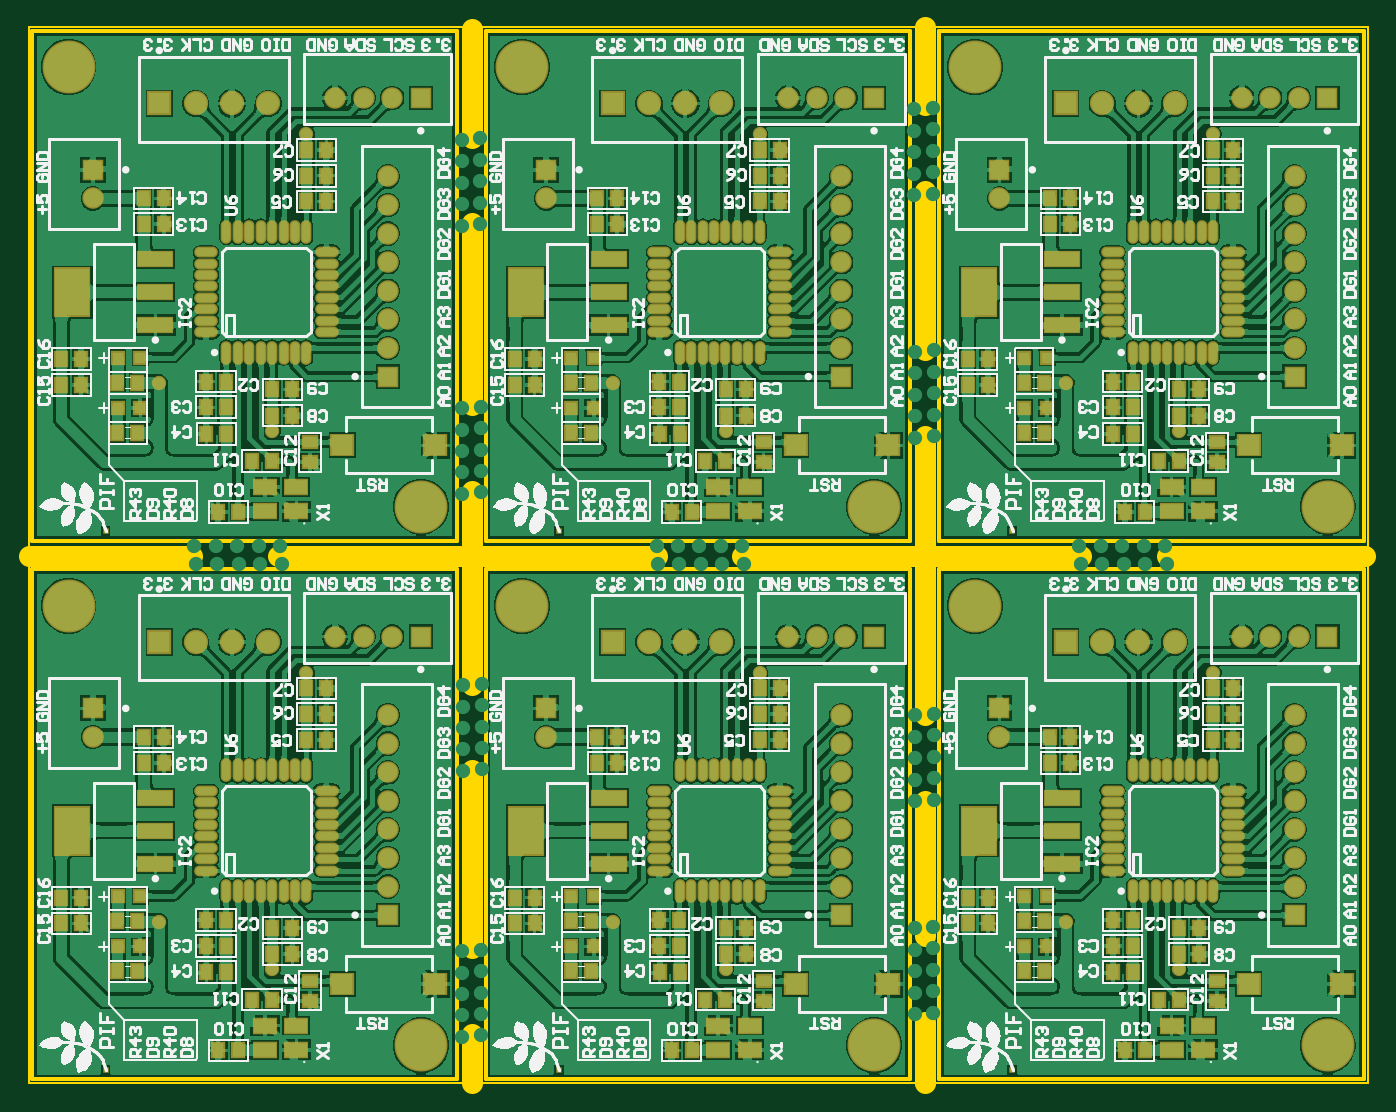
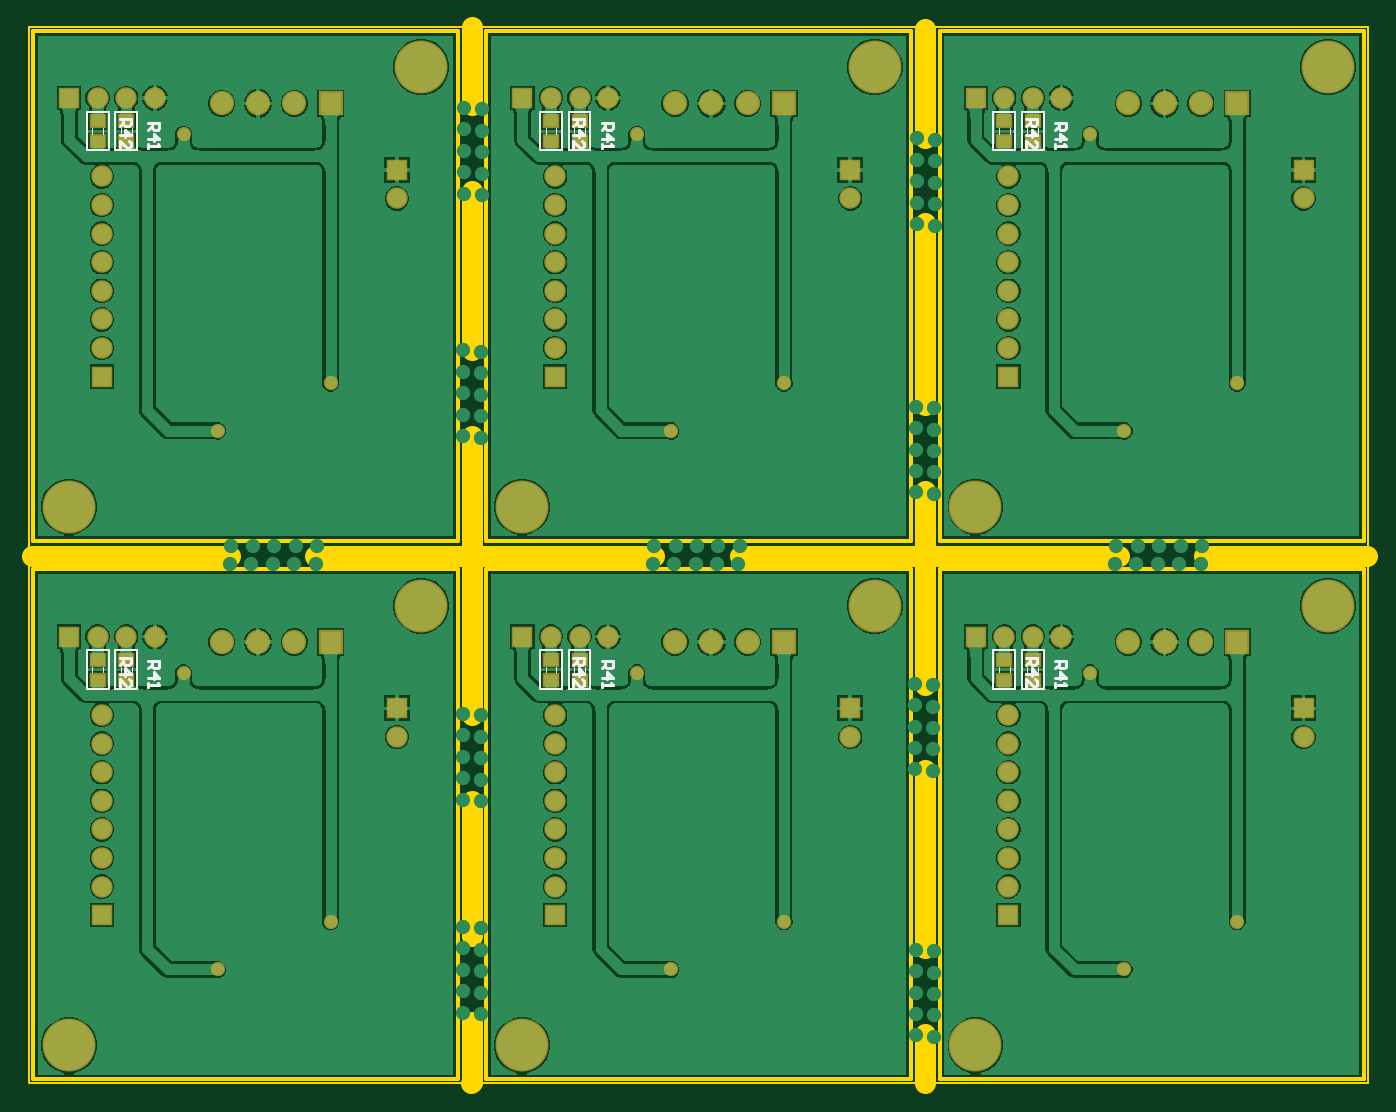
Circuit board: 10 layer files. Board 93.4 x 73.9 mm.
- bottom_copper: MCU_PANEL.GBL (109463 bytes)
- bottom_silk: MCU_PANEL.GBO (5578 bytes)
- paste: MCU_PANEL.GBP (787 bytes)
- bottom_mask: MCU_PANEL.GBS (3801 bytes)
- outline: MCU_PANEL.GKO (1142 bytes)
- outline: MCU_PANEL.GM1 (642 bytes)
- top_copper: MCU_PANEL.GTL (473547 bytes)
- top_silk: MCU_PANEL.GTO (163451 bytes)
- paste: MCU_PANEL.GTP (9777 bytes)
- top_mask: MCU_PANEL.GTS (12786 bytes)

=== bottom_copper: MCU_PANEL.GBL (109463 bytes, source omitted) ===
=== bottom_silk: MCU_PANEL.GBO ===
G04*
G04 #@! TF.GenerationSoftware,Altium Limited,Altium Designer,22.7.1 (60)*
G04*
G04 Layer_Color=32896*
%FSTAX24Y24*%
%MOIN*%
G70*
G04*
G04 #@! TF.SameCoordinates,6CD0EBB0-E617-4DF7-9ACC-651BA77C9F88*
G04*
G04*
G04 #@! TF.FilePolarity,Positive*
G04*
G01*
G75*
%ADD22C,0.0080*%
%ADD32C,0.0039*%
%ADD34C,0.0050*%
D22*
X044379Y021719D02*
X044079D01*
Y02157D01*
X044129Y02152D01*
X044229D01*
X044279Y02157D01*
Y021719D01*
Y02162D02*
X044379Y02152D01*
Y02127D02*
X044079D01*
X044229Y02142D01*
Y02122D01*
X044379Y02092D02*
Y02112D01*
X044179Y02092D01*
X044129D01*
X044079Y02097D01*
Y02107D01*
X044129Y02112D01*
X043591Y021617D02*
X043291D01*
Y021467D01*
X043341Y021418D01*
X043441D01*
X043491Y021467D01*
Y021617D01*
Y021517D02*
X043591Y021418D01*
Y021168D02*
X043291D01*
X043441Y021318D01*
Y021118D01*
X043591Y021018D02*
Y020918D01*
Y020968D01*
X043291D01*
X043341Y021018D01*
X044379Y036557D02*
X044079D01*
Y036407D01*
X044129Y036357D01*
X044229D01*
X044279Y036407D01*
Y036557D01*
Y036457D02*
X044379Y036357D01*
Y036107D02*
X044079D01*
X044229Y036257D01*
Y036057D01*
X044379Y035757D02*
Y035957D01*
X044179Y035757D01*
X044129D01*
X044079Y035807D01*
Y035907D01*
X044129Y035957D01*
X043591Y036455D02*
X043291D01*
Y036305D01*
X043341Y036255D01*
X043441D01*
X043491Y036305D01*
Y036455D01*
Y036355D02*
X043591Y036255D01*
Y036005D02*
X043291D01*
X043441Y036155D01*
Y035955D01*
X043591Y035855D02*
Y035755D01*
Y035805D01*
X043291D01*
X043341Y035855D01*
X031891Y021719D02*
X031591D01*
Y02157D01*
X031641Y02152D01*
X031741D01*
X031791Y02157D01*
Y021719D01*
Y02162D02*
X031891Y02152D01*
Y02127D02*
X031591D01*
X031741Y02142D01*
Y02122D01*
X031891Y02092D02*
Y02112D01*
X031691Y02092D01*
X031641D01*
X031591Y02097D01*
Y02107D01*
X031641Y02112D01*
X031104Y021617D02*
X030804D01*
Y021467D01*
X030854Y021418D01*
X030954D01*
X031004Y021467D01*
Y021617D01*
Y021517D02*
X031104Y021418D01*
Y021168D02*
X030804D01*
X030954Y021318D01*
Y021118D01*
X031104Y021018D02*
Y020918D01*
Y020968D01*
X030804D01*
X030854Y021018D01*
X031891Y036557D02*
X031591D01*
Y036407D01*
X031641Y036357D01*
X031741D01*
X031791Y036407D01*
Y036557D01*
Y036457D02*
X031891Y036357D01*
Y036107D02*
X031591D01*
X031741Y036257D01*
Y036057D01*
X031891Y035757D02*
Y035957D01*
X031691Y035757D01*
X031641D01*
X031591Y035807D01*
Y035907D01*
X031641Y035957D01*
X031104Y036455D02*
X030804D01*
Y036305D01*
X030854Y036255D01*
X030954D01*
X031004Y036305D01*
Y036455D01*
Y036355D02*
X031104Y036255D01*
Y036005D02*
X030804D01*
X030954Y036155D01*
Y035955D01*
X031104Y035855D02*
Y035755D01*
Y035805D01*
X030804D01*
X030854Y035855D01*
X019404Y021719D02*
X019104D01*
Y02157D01*
X019154Y02152D01*
X019254D01*
X019304Y02157D01*
Y021719D01*
Y02162D02*
X019404Y02152D01*
Y02127D02*
X019104D01*
X019254Y02142D01*
Y02122D01*
X019404Y02092D02*
Y02112D01*
X019204Y02092D01*
X019154D01*
X019104Y02097D01*
Y02107D01*
X019154Y02112D01*
X018616Y021617D02*
X018317D01*
Y021467D01*
X018367Y021418D01*
X018467D01*
X018517Y021467D01*
Y021617D01*
Y021517D02*
X018616Y021418D01*
Y021168D02*
X018317D01*
X018467Y021318D01*
Y021118D01*
X018616Y021018D02*
Y020918D01*
Y020968D01*
X018317D01*
X018367Y021018D01*
X019404Y036557D02*
X019104D01*
Y036407D01*
X019154Y036357D01*
X019254D01*
X019304Y036407D01*
Y036557D01*
Y036457D02*
X019404Y036357D01*
Y036107D02*
X019104D01*
X019254Y036257D01*
Y036057D01*
X019404Y035757D02*
Y035957D01*
X019204Y035757D01*
X019154D01*
X019104Y035807D01*
Y035907D01*
X019154Y035957D01*
X018616Y036455D02*
X018317D01*
Y036305D01*
X018367Y036255D01*
X018467D01*
X018517Y036305D01*
Y036455D01*
Y036355D02*
X018616Y036255D01*
Y036005D02*
X018317D01*
X018467Y036155D01*
Y035955D01*
X018616Y035855D02*
Y035755D01*
Y035805D01*
X018317D01*
X018367Y035855D01*
D32*
X044839Y021314D02*
Y021464D01*
X045139Y021314D02*
Y021464D01*
X044051Y021314D02*
Y021464D01*
X044351Y021314D02*
Y021464D01*
X044839Y036151D02*
Y036301D01*
X045139Y036151D02*
Y036301D01*
X044051Y036151D02*
Y036301D01*
X044351Y036151D02*
Y036301D01*
X032351Y021314D02*
Y021464D01*
X032651Y021314D02*
Y021464D01*
X031564Y021314D02*
Y021464D01*
X031864Y021314D02*
Y021464D01*
X032351Y036151D02*
Y036301D01*
X032651Y036151D02*
Y036301D01*
X031564Y036151D02*
Y036301D01*
X031864Y036151D02*
Y036301D01*
X019864Y021314D02*
Y021464D01*
X020164Y021314D02*
Y021464D01*
X019076Y021314D02*
Y021464D01*
X019376Y021314D02*
Y021464D01*
X019864Y036151D02*
Y036301D01*
X020164Y036151D02*
Y036301D01*
X019076Y036151D02*
Y036301D01*
X019376Y036151D02*
Y036301D01*
D34*
X045289Y020864D02*
Y021914D01*
X044689D01*
Y020864D02*
Y021914D01*
X045289Y020864D02*
X044689D01*
X044501D02*
Y021914D01*
X043901D01*
Y020864D02*
Y021914D01*
X044501Y020864D02*
X043901D01*
X045289Y035701D02*
Y036751D01*
X044689D01*
Y035701D02*
Y036751D01*
X045289Y035701D02*
X044689D01*
X044501D02*
Y036751D01*
X043901D01*
Y035701D02*
Y036751D01*
X044501Y035701D02*
X043901D01*
X032801Y020864D02*
Y021914D01*
X032201D01*
Y020864D02*
Y021914D01*
X032801Y020864D02*
X032201D01*
X032014D02*
Y021914D01*
X031414D01*
Y020864D02*
Y021914D01*
X032014Y020864D02*
X031414D01*
X032801Y035701D02*
Y036751D01*
X032201D01*
Y035701D02*
Y036751D01*
X032801Y035701D02*
X032201D01*
X032014D02*
Y036751D01*
X031414D01*
Y035701D02*
Y036751D01*
X032014Y035701D02*
X031414D01*
X020314Y020864D02*
Y021914D01*
X019714D01*
Y020864D02*
Y021914D01*
X020314Y020864D02*
X019714D01*
X019526D02*
Y021914D01*
X018926D01*
Y020864D02*
Y021914D01*
X019526Y020864D02*
X018926D01*
X020314Y035701D02*
Y036751D01*
X019714D01*
Y035701D02*
Y036751D01*
X020314Y035701D02*
X019714D01*
X019526D02*
Y036751D01*
X018926D01*
Y035701D02*
Y036751D01*
X019526Y035701D02*
X018926D01*
M02*

=== paste: MCU_PANEL.GBP ===
G04*
G04 #@! TF.GenerationSoftware,Altium Limited,Altium Designer,22.7.1 (60)*
G04*
G04 Layer_Color=128*
%FSTAX24Y24*%
%MOIN*%
G70*
G04*
G04 #@! TF.SameCoordinates,6CD0EBB0-E617-4DF7-9ACC-651BA77C9F88*
G04*
G04*
G04 #@! TF.FilePolarity,Positive*
G04*
G01*
G75*
%ADD14R,0.0374X0.0315*%
D14*
X044989Y021659D02*
D03*
Y021108D02*
D03*
X044201Y021659D02*
D03*
Y021108D02*
D03*
X044989Y036497D02*
D03*
Y035946D02*
D03*
X044201Y036497D02*
D03*
Y035946D02*
D03*
X032501Y021659D02*
D03*
Y021108D02*
D03*
X031714Y021659D02*
D03*
Y021108D02*
D03*
X032501Y036497D02*
D03*
Y035946D02*
D03*
X031714Y036497D02*
D03*
Y035946D02*
D03*
X020014Y021659D02*
D03*
Y021108D02*
D03*
X019226Y021659D02*
D03*
Y021108D02*
D03*
X020014Y036497D02*
D03*
Y035946D02*
D03*
X019226Y036497D02*
D03*
Y035946D02*
D03*
M02*

=== bottom_mask: MCU_PANEL.GBS ===
G04*
G04 #@! TF.GenerationSoftware,Altium Limited,Altium Designer,22.7.1 (60)*
G04*
G04 Layer_Color=16711935*
%FSTAX24Y24*%
%MOIN*%
G70*
G04*
G04 #@! TF.SameCoordinates,6CD0EBB0-E617-4DF7-9ACC-651BA77C9F88*
G04*
G04*
G04 #@! TF.FilePolarity,Negative*
G04*
G01*
G75*
%ADD42R,0.0454X0.0395*%
%ADD48C,0.0592*%
%ADD49R,0.0592X0.0592*%
%ADD50R,0.0592X0.0592*%
%ADD51C,0.1460*%
%ADD52C,0.0671*%
%ADD53R,0.0671X0.0671*%
%ADD54C,0.0395*%
D42*
X044989Y021659D02*
D03*
Y021108D02*
D03*
X044201Y021659D02*
D03*
Y021108D02*
D03*
X044989Y036497D02*
D03*
Y035946D02*
D03*
X044201Y036497D02*
D03*
Y035946D02*
D03*
X032501Y021659D02*
D03*
Y021108D02*
D03*
X031714Y021659D02*
D03*
Y021108D02*
D03*
X032501Y036497D02*
D03*
Y035946D02*
D03*
X031714Y036497D02*
D03*
Y035946D02*
D03*
X020014Y021659D02*
D03*
Y021108D02*
D03*
X019226Y021659D02*
D03*
Y021108D02*
D03*
X020014Y036497D02*
D03*
Y035946D02*
D03*
X019226Y036497D02*
D03*
Y035946D02*
D03*
D48*
X044989Y022297D02*
D03*
X044201D02*
D03*
X043414D02*
D03*
X044873Y017772D02*
D03*
Y016197D02*
D03*
Y01541D02*
D03*
Y016985D02*
D03*
Y01856D02*
D03*
Y019347D02*
D03*
Y020134D02*
D03*
X036744Y019531D02*
D03*
X044989Y037135D02*
D03*
X044201D02*
D03*
X043414D02*
D03*
X044873Y03261D02*
D03*
Y031035D02*
D03*
Y030247D02*
D03*
Y031822D02*
D03*
Y033397D02*
D03*
Y034184D02*
D03*
Y034972D02*
D03*
X036744Y034368D02*
D03*
X032501Y022297D02*
D03*
X031714D02*
D03*
X030926D02*
D03*
X032386Y017772D02*
D03*
Y016197D02*
D03*
Y01541D02*
D03*
Y016985D02*
D03*
Y01856D02*
D03*
Y019347D02*
D03*
Y020134D02*
D03*
X024256Y019531D02*
D03*
X032501Y037135D02*
D03*
X031714D02*
D03*
X030926D02*
D03*
X032386Y03261D02*
D03*
Y031035D02*
D03*
Y030247D02*
D03*
Y031822D02*
D03*
Y033397D02*
D03*
Y034184D02*
D03*
Y034972D02*
D03*
X024256Y034368D02*
D03*
X020014Y022297D02*
D03*
X019226D02*
D03*
X018439D02*
D03*
X019898Y017772D02*
D03*
Y016197D02*
D03*
Y01541D02*
D03*
Y016985D02*
D03*
Y01856D02*
D03*
Y019347D02*
D03*
Y020134D02*
D03*
X011769Y019531D02*
D03*
X020014Y037135D02*
D03*
X019226D02*
D03*
X018439D02*
D03*
X019898Y03261D02*
D03*
Y031035D02*
D03*
Y030247D02*
D03*
Y031822D02*
D03*
Y033397D02*
D03*
Y034184D02*
D03*
Y034972D02*
D03*
X011769Y034368D02*
D03*
D49*
X045776Y022297D02*
D03*
Y037135D02*
D03*
X033289Y022297D02*
D03*
Y037135D02*
D03*
X020801Y022297D02*
D03*
Y037135D02*
D03*
D50*
X044873Y014623D02*
D03*
X036744Y020318D02*
D03*
X044873Y02946D02*
D03*
X036744Y035155D02*
D03*
X032386Y014623D02*
D03*
X024256Y020318D02*
D03*
X032386Y02946D02*
D03*
X024256Y035155D02*
D03*
X019898Y014623D02*
D03*
X011769Y020318D02*
D03*
X019898Y02946D02*
D03*
X011769Y035155D02*
D03*
D51*
X045783Y011037D02*
D03*
X036073Y023147D02*
D03*
X045783Y025875D02*
D03*
X036073Y037985D02*
D03*
X033296Y011037D02*
D03*
X023586Y023147D02*
D03*
X033296Y025875D02*
D03*
X023586Y037985D02*
D03*
X020808Y011037D02*
D03*
X011098Y023147D02*
D03*
X020808Y025875D02*
D03*
X011098Y037985D02*
D03*
D52*
X039573Y022147D02*
D03*
X040573D02*
D03*
X041573D02*
D03*
X039573Y036985D02*
D03*
X040573D02*
D03*
X041573D02*
D03*
X027086Y022147D02*
D03*
X028086D02*
D03*
X029086D02*
D03*
X027086Y036985D02*
D03*
X028086D02*
D03*
X029086D02*
D03*
X014598Y022147D02*
D03*
X015598D02*
D03*
X016598D02*
D03*
X014598Y036985D02*
D03*
X015598D02*
D03*
X016598D02*
D03*
D53*
X038573Y022147D02*
D03*
Y036985D02*
D03*
X026086Y022147D02*
D03*
Y036985D02*
D03*
X013598Y022147D02*
D03*
Y036985D02*
D03*
D54*
X038573Y014447D02*
D03*
X041688Y013126D02*
D03*
X042623Y021297D02*
D03*
X038573Y029285D02*
D03*
X041688Y027963D02*
D03*
X042623Y036135D02*
D03*
X026086Y014447D02*
D03*
X0292Y013126D02*
D03*
X030136Y021297D02*
D03*
X026086Y029285D02*
D03*
X0292Y027963D02*
D03*
X030136Y036135D02*
D03*
X013598Y014447D02*
D03*
X016713Y013126D02*
D03*
X017648Y021297D02*
D03*
X013598Y029285D02*
D03*
X016713Y027963D02*
D03*
X017648Y036135D02*
D03*
M02*

=== outline: MCU_PANEL.GKO ===
G04*
G04 #@! TF.GenerationSoftware,Altium Limited,Altium Designer,22.7.1 (60)*
G04*
G04 Layer_Color=16711935*
%FSTAX24Y24*%
%MOIN*%
G70*
G04*
G04 #@! TF.SameCoordinates,6CD0EBB0-E617-4DF7-9ACC-651BA77C9F88*
G04*
G04*
G04 #@! TF.FilePolarity,Positive*
G04*
G01*
G75*
%ADD33C,0.0060*%
%ADD57C,0.0100*%
D33*
X01Y00999D02*
Y03908D01*
X04689D01*
Y00999D02*
Y03908D01*
X01Y00999D02*
X04689D01*
D57*
X035073Y010097D02*
Y024147D01*
X046773Y010097D02*
X035073D01*
X046773Y024147D02*
X035073D01*
X046773Y010097D02*
Y024147D01*
X035073Y024935D02*
Y038985D01*
X046773Y024935D02*
X035073D01*
X046773Y038985D02*
X035073D01*
X046773Y024935D02*
Y038985D01*
X022586Y010097D02*
Y024147D01*
X034286Y010097D02*
X022586D01*
X034286Y024147D02*
X022586D01*
X034286Y010097D02*
Y024147D01*
X022586Y024935D02*
Y038985D01*
X034286Y024935D02*
X022586D01*
X034286Y038985D02*
X022586D01*
X034286Y024935D02*
Y038985D01*
X010098Y010097D02*
Y024147D01*
X021798Y010097D02*
X010098D01*
X021798Y024147D02*
X010098D01*
X021798Y010097D02*
Y024147D01*
X010098Y024935D02*
Y038985D01*
X021798Y024935D02*
X010098D01*
X021798Y038985D02*
X010098D01*
X021798Y024935D02*
Y038985D01*
M02*

=== outline: MCU_PANEL.GM1 ===
G04*
G04 #@! TF.GenerationSoftware,Altium Limited,Altium Designer,22.7.1 (60)*
G04*
G04 Layer_Color=16711935*
%FSTAX24Y24*%
%MOIN*%
G70*
G04*
G04 #@! TF.SameCoordinates,6CD0EBB0-E617-4DF7-9ACC-651BA77C9F88*
G04*
G04*
G04 #@! TF.FilePolarity,Positive*
G04*
G01*
G75*
%ADD55C,0.0591*%
D55*
X0222Y03604D02*
Y03903D01*
Y02867D02*
Y03368D01*
Y02097D02*
Y02631D01*
Y01372D02*
Y01861D01*
Y01D02*
Y01136D01*
X03468Y01405D02*
Y01777D01*
Y01002D02*
Y01169D01*
Y02013D02*
Y02783D01*
Y03019D02*
Y03457D01*
Y03693D02*
Y03909D01*
X04135Y02453D02*
X0468D01*
X02966D02*
X03899D01*
X01686D02*
X0273D01*
X01002D02*
X0145D01*
X03468Y01002D02*
X0347Y01D01*
M02*

=== top_copper: MCU_PANEL.GTL (473547 bytes, source omitted) ===
=== top_silk: MCU_PANEL.GTO (163451 bytes, source omitted) ===
=== paste: MCU_PANEL.GTP (9777 bytes, source omitted) ===
=== top_mask: MCU_PANEL.GTS (12786 bytes, source omitted) ===
